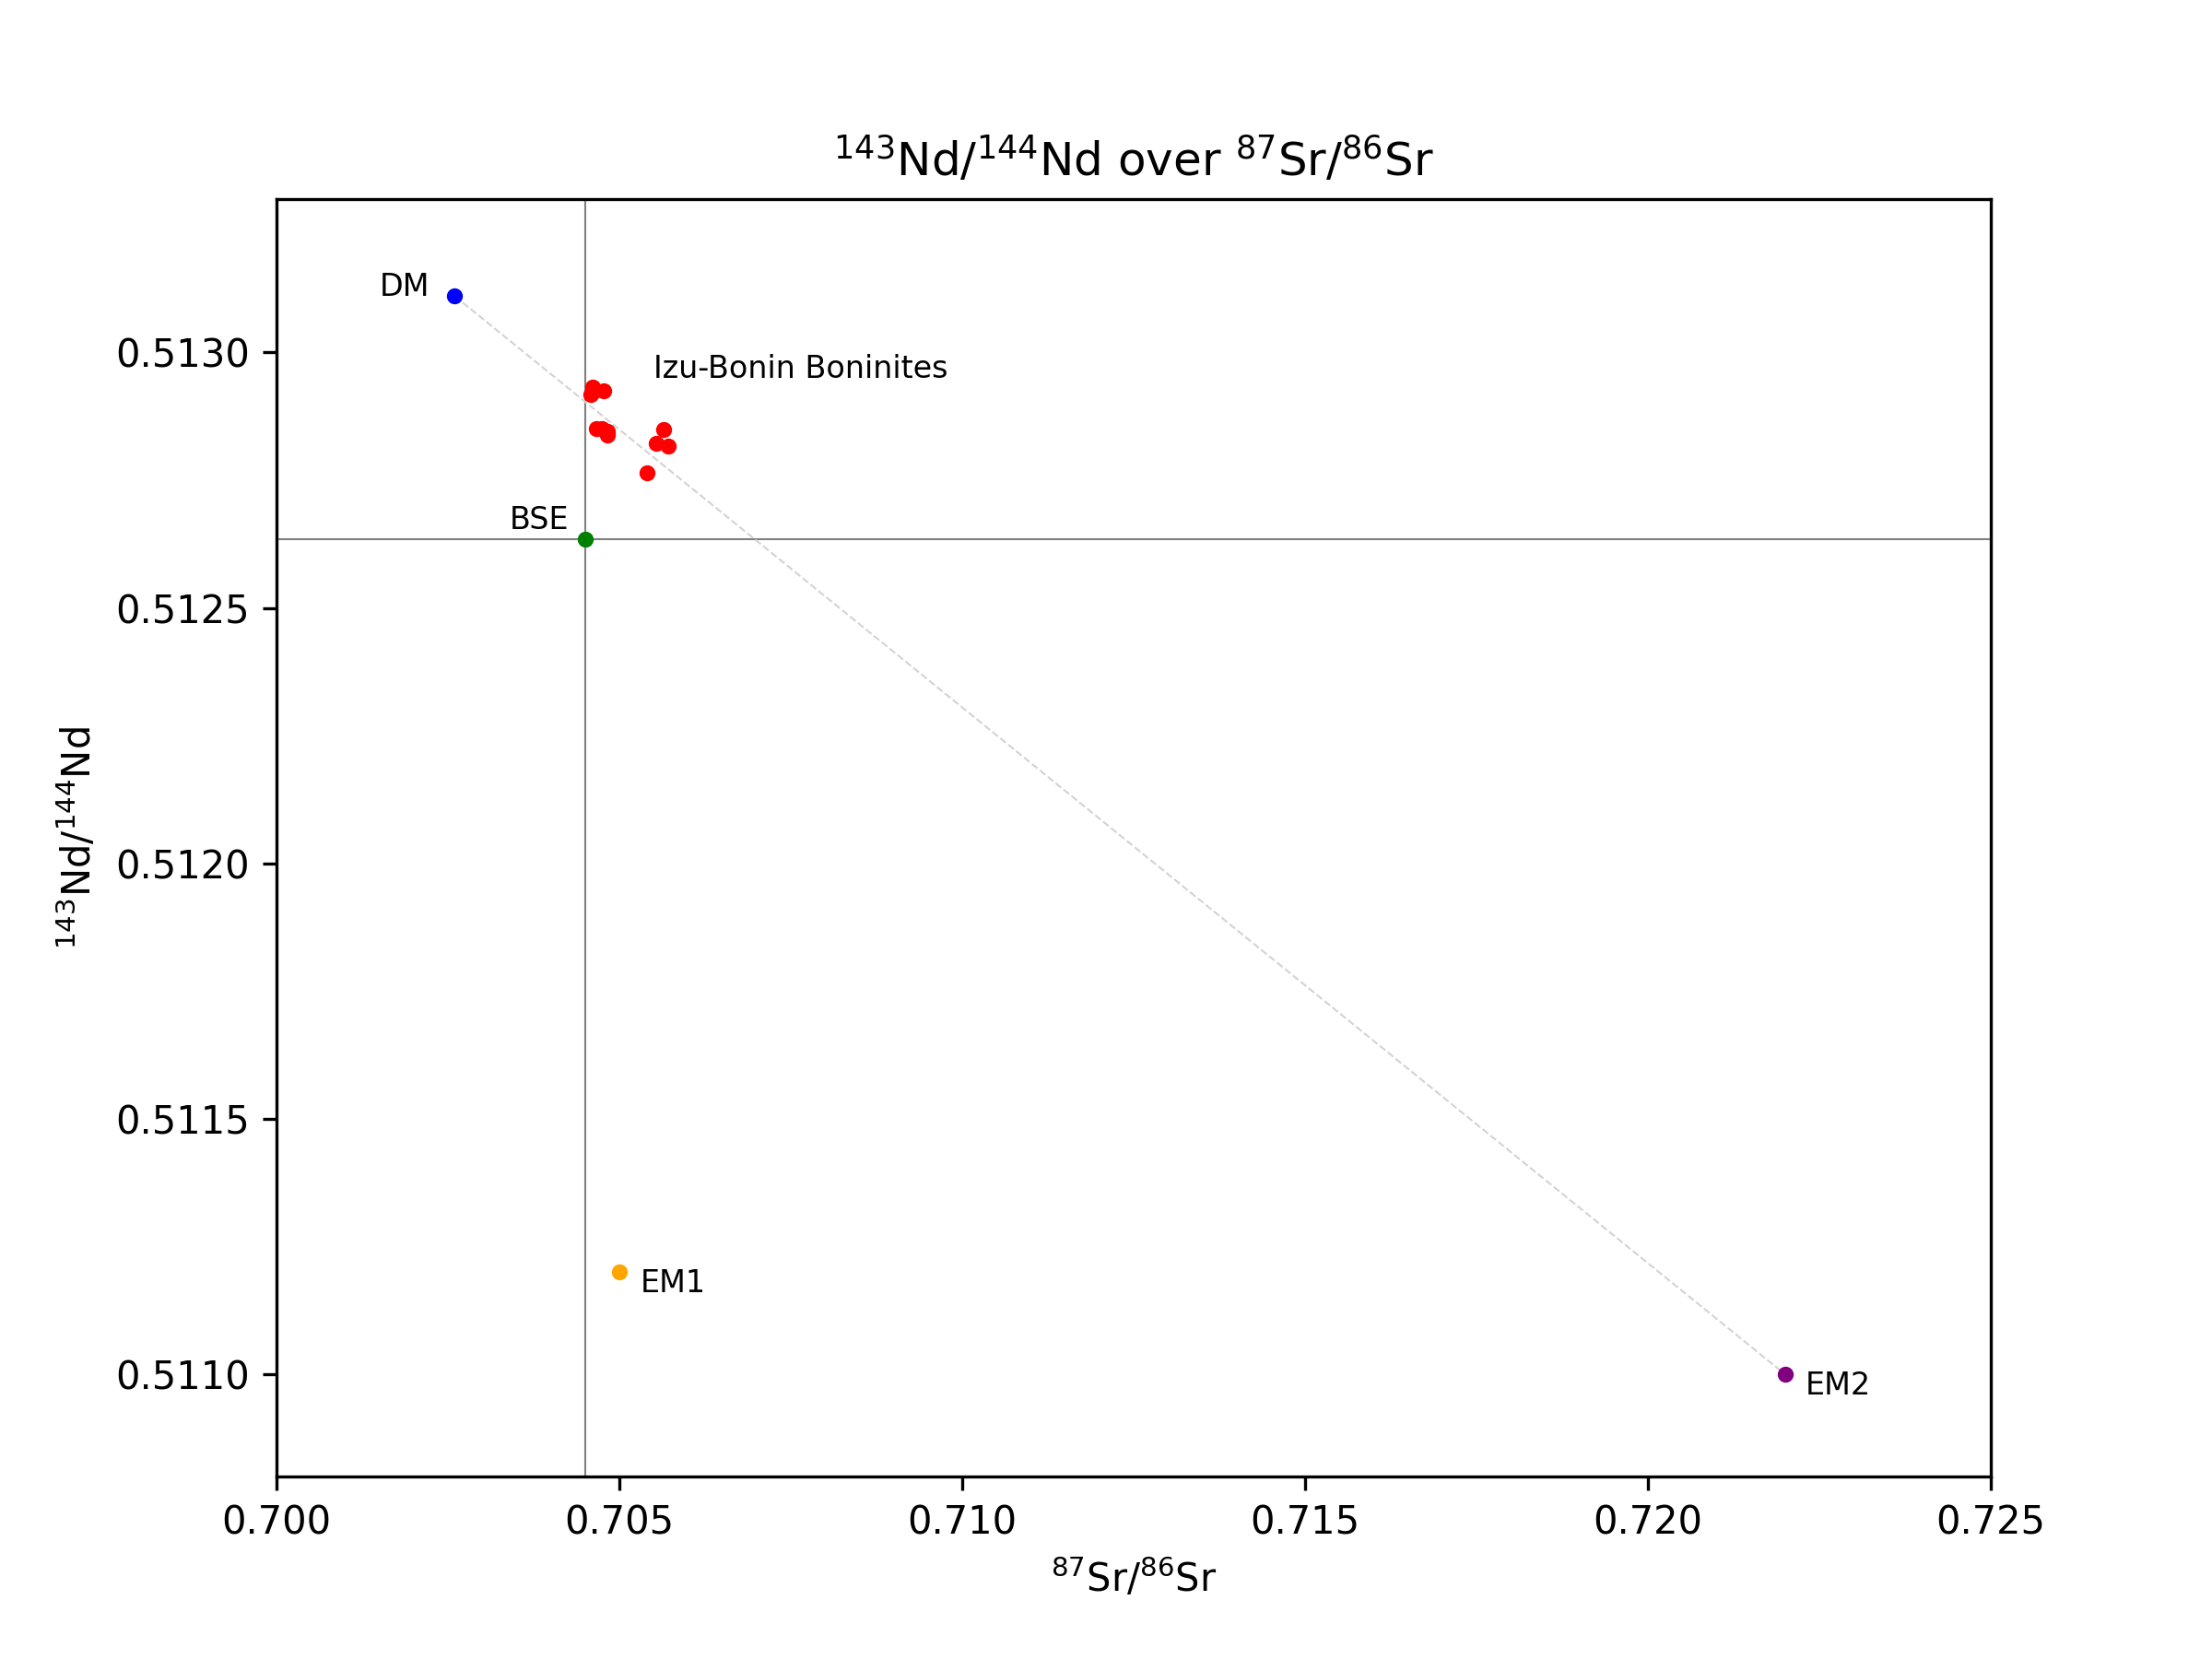

Recreate this plot in Python.
import matplotlib.pyplot as plt
import numpy as np
from openpyxl import load_workbook
from helpful_functions import get_column_values, salters_stracke

# true boninites
workbook_true_boninites = load_workbook(
    filename="G:/My Drive/PycharmProjects/coding101/matplotlip_petro/magmatic/boninites_ishizuka_final.xlsx"
)
worksheet_true = workbook_true_boninites["ishizuka"]

list_Nd = get_column_values(worksheet_true, 147)
list_Sr = get_column_values(worksheet_true, 150)

# diagram plotter
plt.figure(figsize=(8, 6))

plt.axvline(x=salters_stracke("BSE", "Sr"), color='grey', linestyle='-', linewidth=0.5, zorder=1)
plt.axhline(y=salters_stracke("BSE", "Nd"), color='grey', linestyle='-', linewidth=0.5, zorder=1)

plt.scatter(list_Sr, list_Nd, color="red", s=10, label="Izu-Bonin Boninites", zorder=2)
plt.scatter(salters_stracke("DM", "Sr"), salters_stracke("DM", "Nd"),
            color="blue", s=10, label="Depleted Mantle", zorder=2
            )
plt.scatter(salters_stracke("BSE", "Sr"), salters_stracke("BSE", "Nd"),
            color="green", s=10, label="Bulk Silikate Earth", zorder=2
            )
plt.scatter(salters_stracke("EM1", "Sr"), salters_stracke("EM1", "Nd"),
            color="orange", s=10, label="Enriched Mantle 1", zorder=2
            )
plt.scatter(salters_stracke("EM2", "Sr"), salters_stracke("EM2", "Nd"),
            color="purple", s=10, label="Enriched Mantle 2", zorder=2
            )

plt.text(0.7055, 0.51295, s="Izu-Bonin Boninites", fontsize=8)
plt.text(salters_stracke("DM", "Sr")-0.0011, salters_stracke("DM", "Nd"), s="DM", fontsize=8)
plt.text(salters_stracke("BSE", "Sr")-0.0011, salters_stracke("BSE", "Nd")+0.00002, s="BSE", fontsize=8)
plt.text(salters_stracke("EM1", "Sr")+0.0003, salters_stracke("EM1", "Nd")-0.00004, s="EM1", fontsize=8)
plt.text(salters_stracke("EM2", "Sr")+0.0003, salters_stracke("EM2", "Nd")-0.00004, s="EM2", fontsize=8)

plt.plot([salters_stracke("DM", "Sr"), salters_stracke("EM2", "Sr")],
         [salters_stracke("DM", "Nd"), salters_stracke("EM2", "Nd")],
         color='lightgrey',
         linestyle="--",
         linewidth=0.5,
         zorder=1
         )

plt.xlabel('$^{87}$Sr/$^{86}$Sr')
plt.ylabel('$^{143}$Nd/$^{144}$Nd')
plt.title('$^{143}$Nd/$^{144}$Nd over $^{87}$Sr/$^{86}$Sr')

plt.xlim(0.7, 0.725)
plt.ylim(0.5108, 0.5133)

# plt.legend()
plt.savefig('nd_sr.png', dpi=300)
plt.show()


# hochgestellt: \xb
# tiefgestellt: \u208
